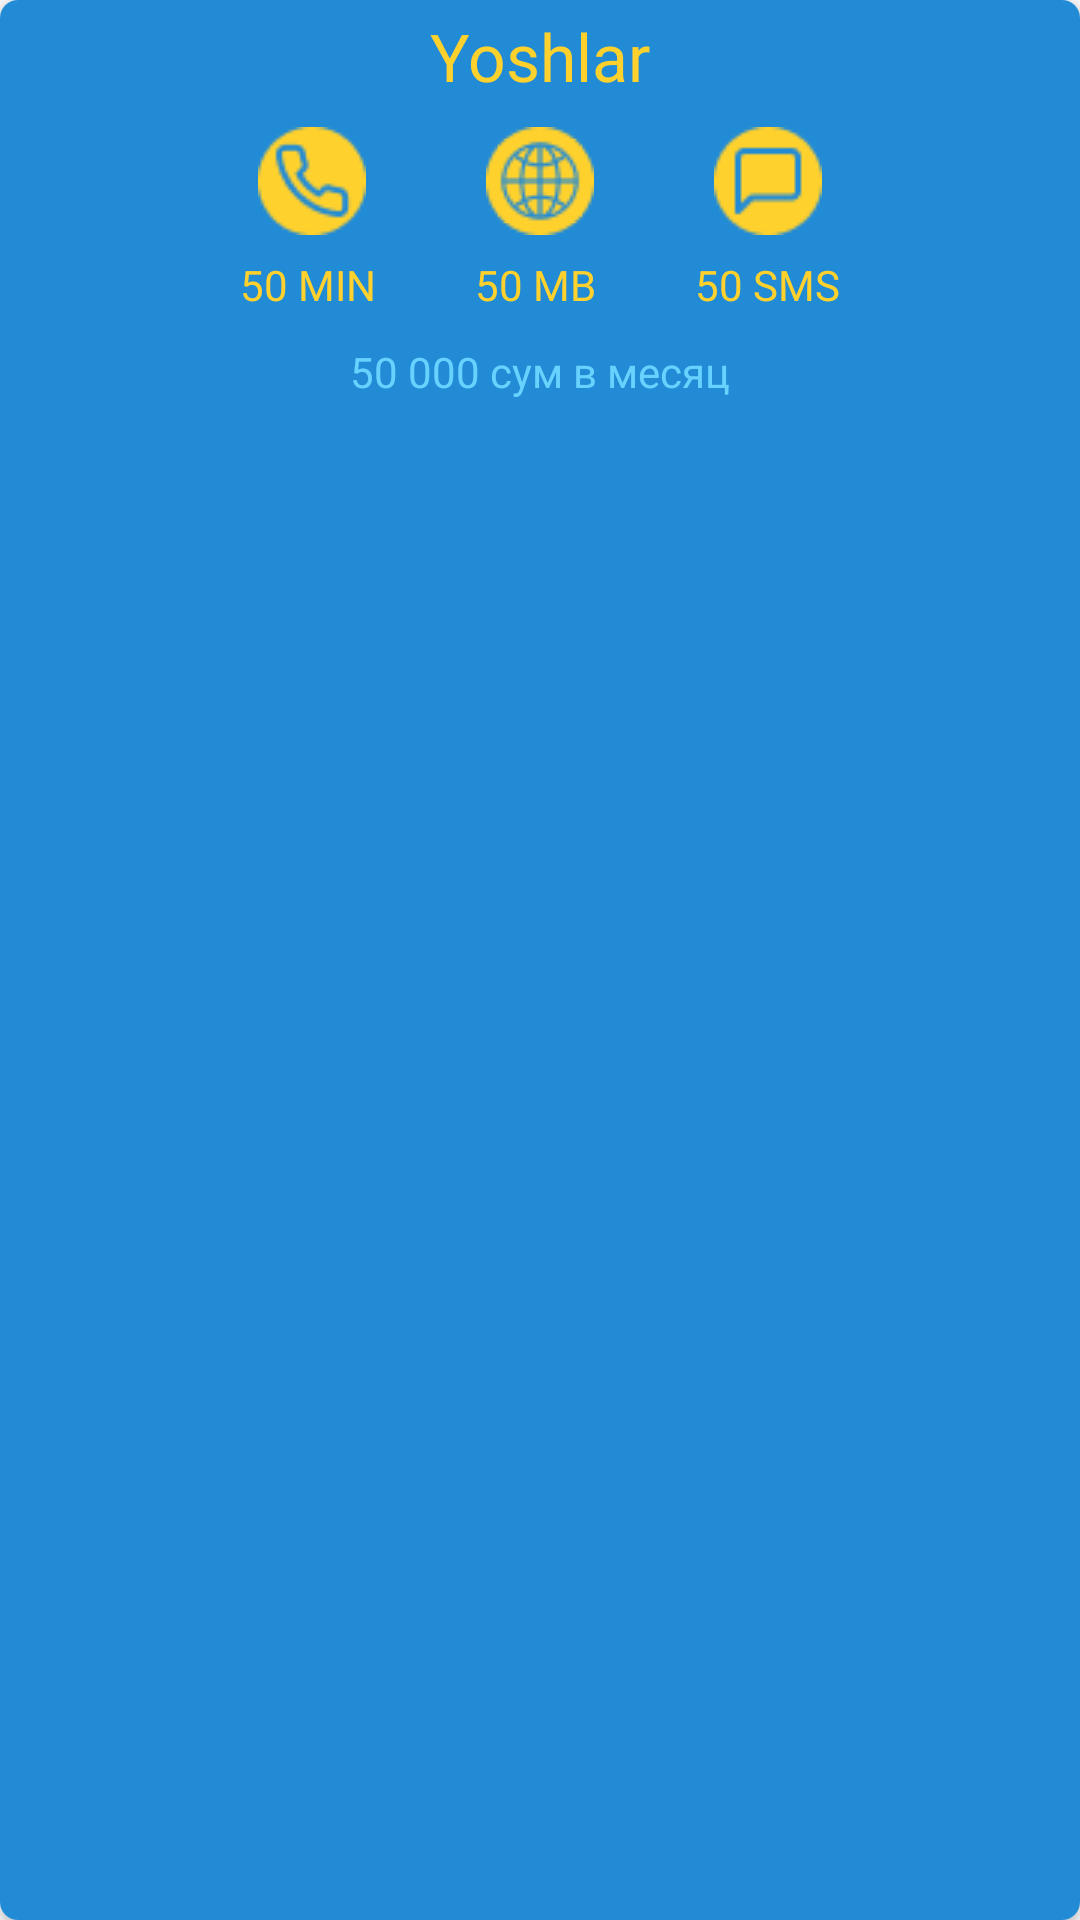

Android layout source for this screen:
<!-- AndroidManifest.xml: application theme Theme.UzMobile -->
<!-- res/layout/fragment_page_five.xml -->
<?xml version="1.0" encoding="utf-8"?>
<androidx.cardview.widget.CardView xmlns:android="http://schemas.android.com/apk/res/android"
    xmlns:app="http://schemas.android.com/apk/res-auto"
    android:layout_width="312dp"
    android:layout_height="142dp"
    android:layout_margin="4dp"
    app:cardCornerRadius="6dp"
    app:cardElevation="2dp">


    <LinearLayout
        android:layout_width="match_parent"
        android:layout_height="match_parent"
        android:background="#228BD6"
        android:orientation="vertical">


        <TextView
            android:id="@+id/rate_name"
            android:layout_width="wrap_content"
            android:layout_height="wrap_content"
            android:layout_gravity="center"
            android:layout_marginTop="4dp"
            android:fontFamily="@font/bold_sf"
            android:text="Yoshlar"
            android:textColor="#FFD12D"
            android:textSize="22sp" />

        <LinearLayout
            android:layout_width="match_parent"
            android:layout_height="wrap_content"
            android:gravity="center_horizontal"
            android:orientation="horizontal">


            <ImageButton
                android:layout_width="wrap_content"
                android:layout_height="wrap_content"


                android:layout_marginTop="9dp"
                android:layout_marginEnd="40dp"
                android:background="@drawable/ic_yellow_ellipse"

                android:src="@drawable/ic_small_phone"

                />

            <ImageButton
                android:layout_width="wrap_content"
                android:layout_height="wrap_content"
                android:layout_marginTop="9dp"
                android:background="@drawable/ic_yellow_ellipse"

                android:src="@drawable/ic_small_earth"

                />


            <ImageButton
                android:layout_width="wrap_content"
                android:layout_height="wrap_content"
                android:layout_marginStart="40dp"
                android:layout_marginTop="9dp"
                android:background="@drawable/ic_yellow_ellipse"

                android:src="@drawable/ic_small_message"

                />


        </LinearLayout>

        <LinearLayout
            android:layout_width="match_parent"
            android:layout_height="wrap_content"
            android:gravity="center_horizontal"
            android:orientation="horizontal">

            <TextView
                android:id="@+id/tv_rate_min"
                android:layout_width="wrap_content"
                android:layout_height="wrap_content"
                android:layout_marginTop="7dp"
                android:layout_marginEnd="33dp"
                android:fontFamily="@font/semibold_sf"


                android:text="50 MIN"
                android:textColor="#FFD12D" />

            <TextView
                android:id="@+id/tv_rate_mb"
                android:layout_width="wrap_content"
                android:layout_height="wrap_content"

                android:layout_marginTop="7dp"
                android:fontFamily="@font/semibold_sf"
                android:text="50 MB"
                android:textColor="#FFD12D" />

            <TextView
                android:id="@+id/tv_rate_sms"
                android:layout_width="wrap_content"
                android:layout_height="wrap_content"
                android:layout_marginStart="33dp"
                android:layout_marginTop="7dp"
                android:fontFamily="@font/semibold_sf"

                android:text="50 SMS"

                android:textColor="#FFD12D" />
        </LinearLayout>


        <TextView
            android:layout_width="wrap_content"
            android:layout_height="wrap_content"
            android:layout_gravity="center"
            android:layout_marginTop="10dp"
            android:fontFamily="@font/semibold_sf"
            android:text="50 000 сум в месяц"
            android:textColor="#68D2FF" />


    </LinearLayout>


</androidx.cardview.widget.CardView>
<!-- resources referenced by this layout -->
<resources>
  <!-- drawable ic_small_earth: png bitmap (drawable, 1259 bytes) -->
  <!-- drawable ic_small_message: png bitmap (drawable, 365 bytes) -->
  <!-- drawable ic_small_phone: png bitmap (drawable, 852 bytes) -->
  <!-- drawable ic_yellow_ellipse: png bitmap (drawable, 639 bytes) -->
  <style name="Theme.UzMobile" parent="Base.Theme.UzMobile" />
  <style name="Base.Theme.UzMobile" parent="Theme.AppCompat.Light.NoActionBar">
          
          
      </style>
</resources>
